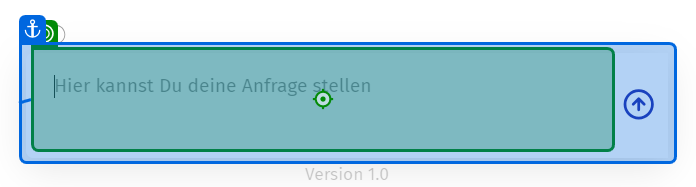
Workflow: Main

Step 1: type [chatGPTPrompt]

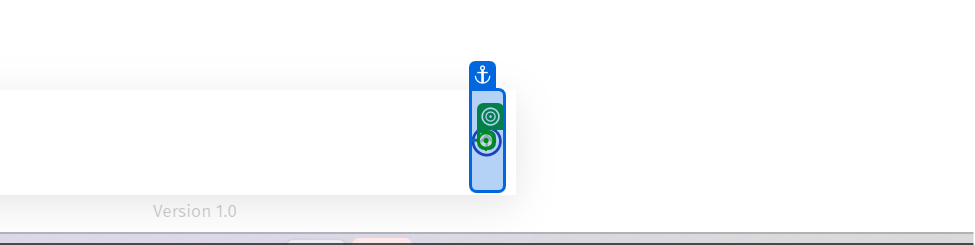
Step 2: click on 'PATH input-send-icon'

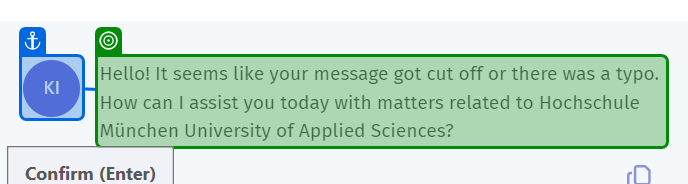
Step 3: get-text

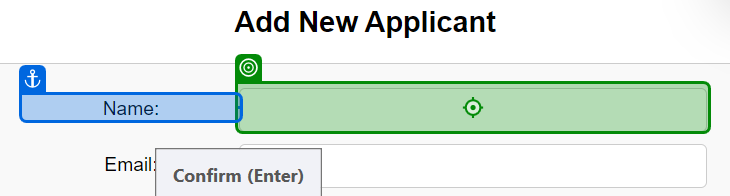
Step 4: type [applicantDataArray(0)] into 'Name'

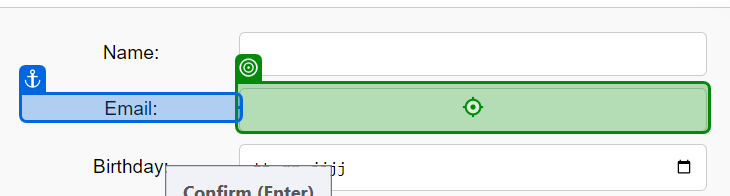
Step 5: type [applicantDataArray(3)] into 'Email'